Run: headless pygame with SDL's dummy video driver; simulated clock (each Clock.tick advances the game by its frame time, no real sleeping); random seed 0; keys injected as events and as key.get_pressed() state; mouse plan: one left click at the window centre at the start of phase 2, then a move to the lower-right quarter at the start of phase 3.
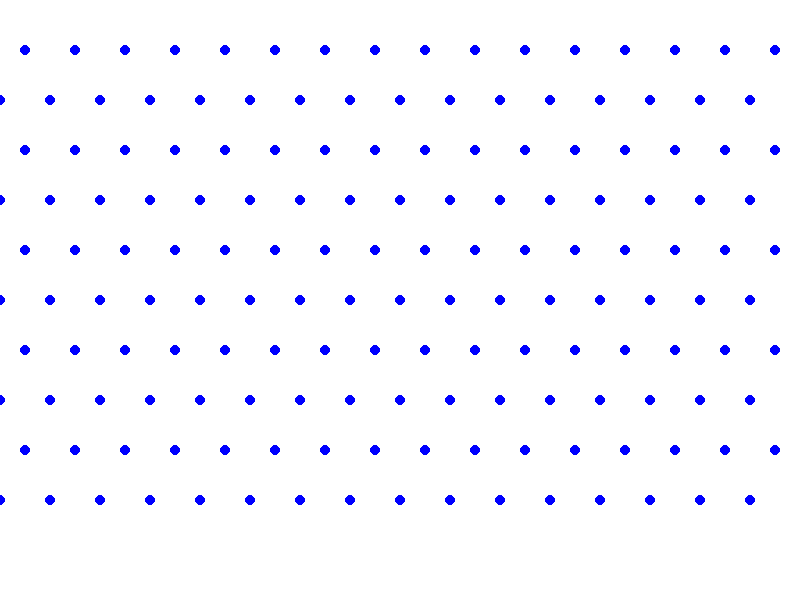
Frame 1 of 4 · flips 1–60 · no input
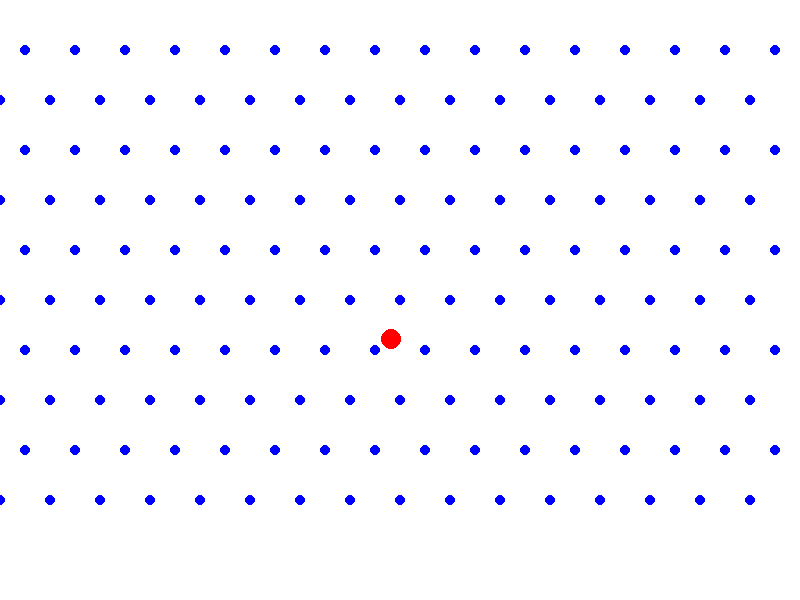
Frame 2 of 4 · flips 61–180 · clicked the window centre · tapped SPACE, RETURN · held RIGHT (→), D
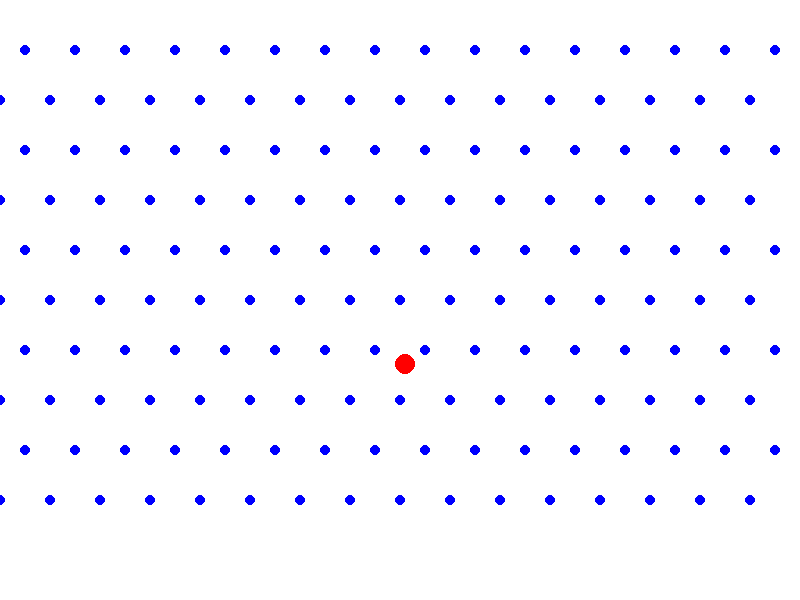
Frame 3 of 4 · flips 181–300 · moved the mouse to the lower-right quarter · held DOWN (↓), S
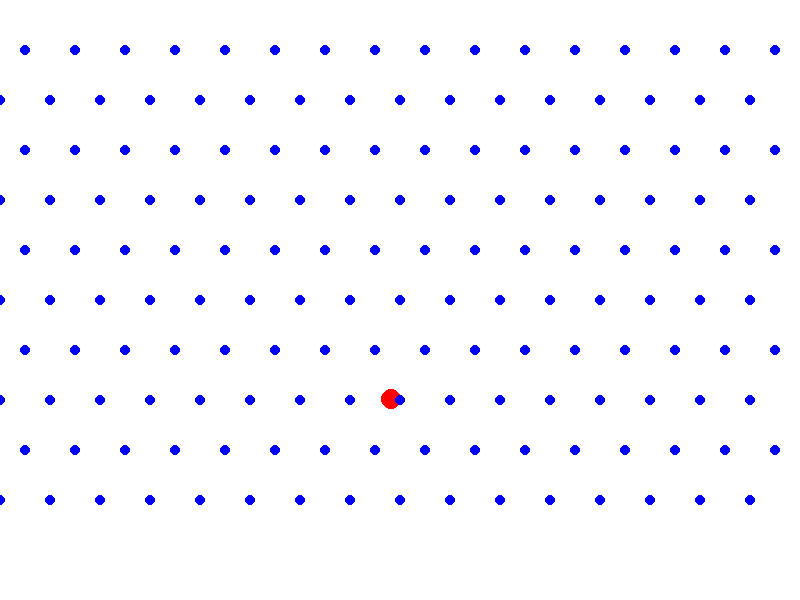
Frame 4 of 4 · flips 301–420 · held LEFT (←), A, UP (↑), W

The pygame program that drew these frames:

import pygame
import random

# Initialize pygame
pygame.init()

# Screen dimensions
WIDTH, HEIGHT = 800, 600
screen = pygame.display.set_mode((WIDTH, HEIGHT))
pygame.display.set_caption("Plinko")

# Colors
WHITE = (255, 255, 255)
BLACK = (0, 0, 0)
RED = (255, 0, 0)
BLUE = (0, 0, 255)

# Constants
BALL_RADIUS = 10
PEG_RADIUS = 5
PEG_SPACING = 50
ROWS = 10
COLS = WIDTH // PEG_SPACING
GRAVITY = 0.5

# Ball class
class Ball:
    def __init__(self, x, y):
        self.x = x
        self.y = y
        self.vx = random.uniform(-2, 2)
        self.vy = 0

    def update(self):
        self.vy += GRAVITY
        self.x += self.vx
        self.y += self.vy

        # Bounce off walls
        if self.x - BALL_RADIUS < 0 or self.x + BALL_RADIUS > WIDTH:
            self.vx *= -1

    def draw(self):
        pygame.draw.circle(screen, RED, (int(self.x), int(self.y)), BALL_RADIUS)

# Generate pegs
pegs = []
for row in range(ROWS):
    for col in range(COLS):
        x = col * PEG_SPACING + (PEG_SPACING // 2 if row % 2 == 0 else 0)
        y = row * PEG_SPACING + PEG_SPACING
        if x < WIDTH:
            pegs.append((x, y))

# Main loop
clock = pygame.time.Clock()
balls = []
running = True

while running:
    screen.fill(WHITE)

    for event in pygame.event.get():
        if event.type == pygame.QUIT:
            running = False
        if event.type == pygame.MOUSEBUTTONDOWN:
            balls.append(Ball(event.pos[0], event.pos[1]))

    # Update and draw balls
    for ball in balls:
        ball.update()
        ball.draw()

        # Check collision with pegs
        for peg in pegs:
            dx = ball.x - peg[0]
            dy = ball.y - peg[1]
            distance = (dx**2 + dy**2)**0.5
            if distance < BALL_RADIUS + PEG_RADIUS:
                ball.vx *= -1
                ball.vy *= -1

    # Draw pegs
    for peg in pegs:
        pygame.draw.circle(screen, BLUE, peg, PEG_RADIUS)

    pygame.display.flip()
    clock.tick(60)

pygame.quit()
